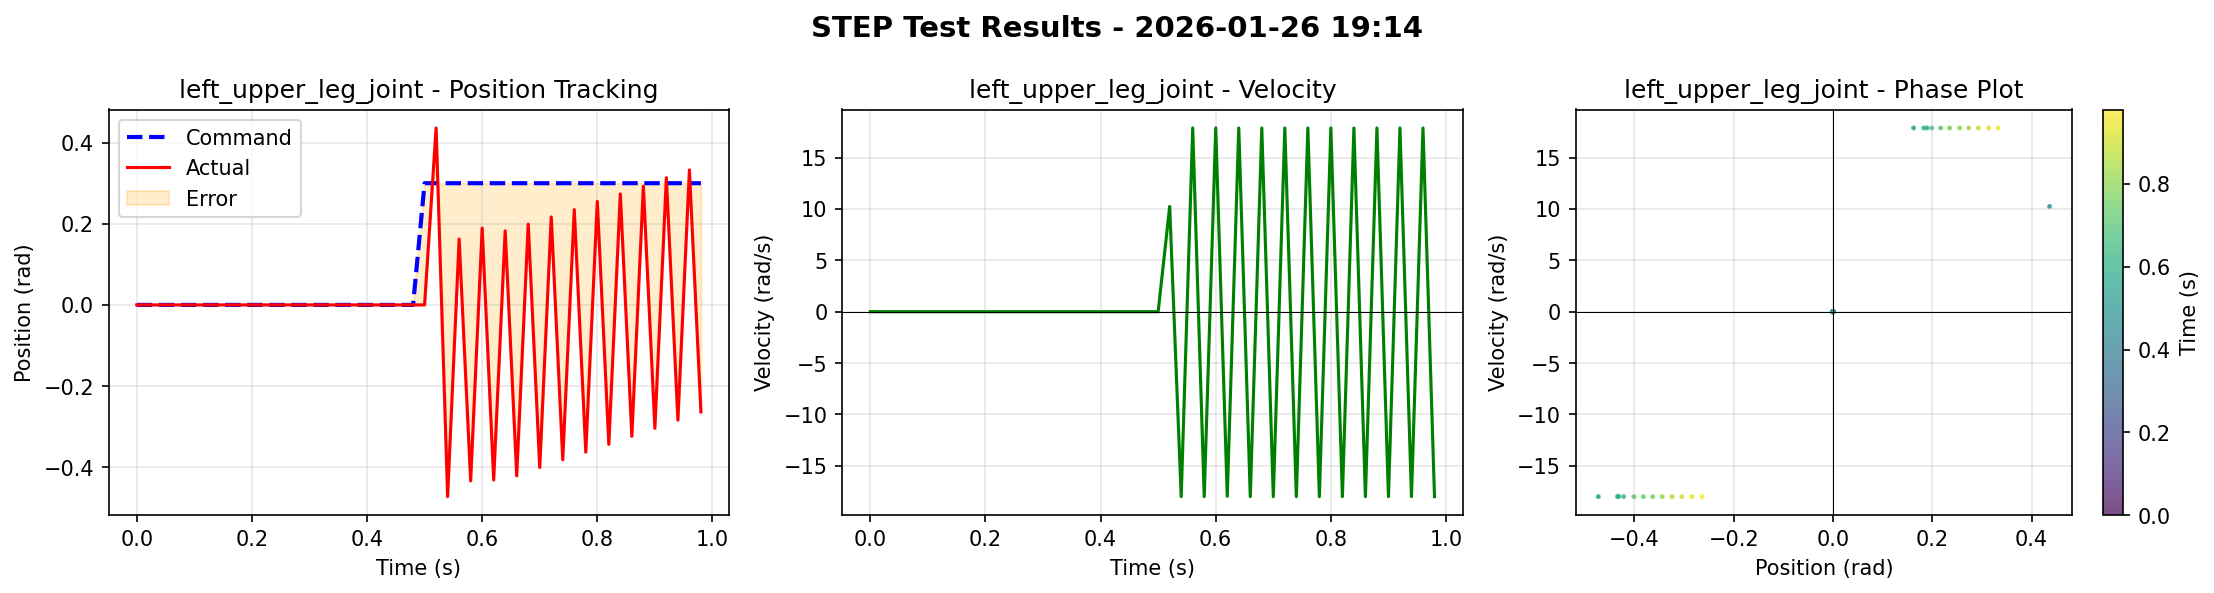

The data file committed next to this chart (first rows):
time, left_roll_joint_cmd, left_roll_joint_pos, left_roll_joint_vel, right_roll_joint_cmd, right_roll_joint_pos, right_roll_joint_vel, left_upper_leg_joint_cmd, left_upper_leg_joint_pos, left_upper_leg_joint_vel, right_upper_leg_joint_cmd, right_upper_leg_joint_pos, right_upper_leg_joint_vel, left_lower_leg_joint_cmd, left_lower_leg_joint_pos, left_lower_leg_joint_vel, right_lower_leg_joint_cmd, right_lower_leg_joint_pos, right_lower_leg_joint_vel
0.000000000000000000e+00, 0.000000000000000000e+00, 0.000000000000000000e+00, 0.000000000000000000e+00, 0.000000000000000000e+00, 0.000000000000000000e+00, 0.000000000000000000e+00, 0.000000000000000000e+00, 0.000000000000000000e+00, 0.000000000000000000e+00, 0.000000000000000000e+00, 0.000000000000000000e+00, 0.000000000000000000e+00, 0.000000000000000000e+00, 0.000000000000000000e+00, 0.000000000000000000e+00, 0.000000000000000000e+00, 0.000000000000000000e+00, 0.000000000000000000e+00
2.000000000000000042e-02, 0.000000000000000000e+00, 0.000000000000000000e+00, 0.000000000000000000e+00, 0.000000000000000000e+00, 0.000000000000000000e+00, 0.000000000000000000e+00, 0.000000000000000000e+00, 0.000000000000000000e+00, 0.000000000000000000e+00, 0.000000000000000000e+00, 0.000000000000000000e+00, 0.000000000000000000e+00, 0.000000000000000000e+00, 0.000000000000000000e+00, 0.000000000000000000e+00, 0.000000000000000000e+00, 0.000000000000000000e+00, 0.000000000000000000e+00
4.000000000000000083e-02, 0.000000000000000000e+00, 0.000000000000000000e+00, 0.000000000000000000e+00, 0.000000000000000000e+00, 0.000000000000000000e+00, 0.000000000000000000e+00, 0.000000000000000000e+00, 0.000000000000000000e+00, 0.000000000000000000e+00, 0.000000000000000000e+00, 0.000000000000000000e+00, 0.000000000000000000e+00, 0.000000000000000000e+00, 0.000000000000000000e+00, 0.000000000000000000e+00, 0.000000000000000000e+00, 0.000000000000000000e+00, 0.000000000000000000e+00
5.999999999999999778e-02, 0.000000000000000000e+00, 0.000000000000000000e+00, 0.000000000000000000e+00, 0.000000000000000000e+00, 0.000000000000000000e+00, 0.000000000000000000e+00, 0.000000000000000000e+00, 0.000000000000000000e+00, 0.000000000000000000e+00, 0.000000000000000000e+00, 0.000000000000000000e+00, 0.000000000000000000e+00, 0.000000000000000000e+00, 0.000000000000000000e+00, 0.000000000000000000e+00, 0.000000000000000000e+00, 0.000000000000000000e+00, 0.000000000000000000e+00
8.000000000000000167e-02, 0.000000000000000000e+00, 0.000000000000000000e+00, 0.000000000000000000e+00, 0.000000000000000000e+00, 0.000000000000000000e+00, 0.000000000000000000e+00, 0.000000000000000000e+00, 0.000000000000000000e+00, 0.000000000000000000e+00, 0.000000000000000000e+00, 0.000000000000000000e+00, 0.000000000000000000e+00, 0.000000000000000000e+00, 0.000000000000000000e+00, 0.000000000000000000e+00, 0.000000000000000000e+00, 0.000000000000000000e+00, 0.000000000000000000e+00
1.000000000000000056e-01, 0.000000000000000000e+00, 0.000000000000000000e+00, 0.000000000000000000e+00, 0.000000000000000000e+00, 0.000000000000000000e+00, 0.000000000000000000e+00, 0.000000000000000000e+00, 0.000000000000000000e+00, 0.000000000000000000e+00, 0.000000000000000000e+00, 0.000000000000000000e+00, 0.000000000000000000e+00, 0.000000000000000000e+00, 0.000000000000000000e+00, 0.000000000000000000e+00, 0.000000000000000000e+00, 0.000000000000000000e+00, 0.000000000000000000e+00
1.200000000000000094e-01, 0.000000000000000000e+00, 0.000000000000000000e+00, 0.000000000000000000e+00, 0.000000000000000000e+00, 0.000000000000000000e+00, 0.000000000000000000e+00, 0.000000000000000000e+00, 0.000000000000000000e+00, 0.000000000000000000e+00, 0.000000000000000000e+00, 0.000000000000000000e+00, 0.000000000000000000e+00, 0.000000000000000000e+00, 0.000000000000000000e+00, 0.000000000000000000e+00, 0.000000000000000000e+00, 0.000000000000000000e+00, 0.000000000000000000e+00
1.400000000000000133e-01, 0.000000000000000000e+00, 0.000000000000000000e+00, 0.000000000000000000e+00, 0.000000000000000000e+00, 0.000000000000000000e+00, 0.000000000000000000e+00, 0.000000000000000000e+00, 0.000000000000000000e+00, 0.000000000000000000e+00, 0.000000000000000000e+00, 0.000000000000000000e+00, 0.000000000000000000e+00, 0.000000000000000000e+00, 0.000000000000000000e+00, 0.000000000000000000e+00, 0.000000000000000000e+00, 0.000000000000000000e+00, 0.000000000000000000e+00
1.600000000000000033e-01, 0.000000000000000000e+00, 0.000000000000000000e+00, 0.000000000000000000e+00, 0.000000000000000000e+00, 0.000000000000000000e+00, 0.000000000000000000e+00, 0.000000000000000000e+00, 0.000000000000000000e+00, 0.000000000000000000e+00, 0.000000000000000000e+00, 0.000000000000000000e+00, 0.000000000000000000e+00, 0.000000000000000000e+00, 0.000000000000000000e+00, 0.000000000000000000e+00, 0.000000000000000000e+00, 0.000000000000000000e+00, 0.000000000000000000e+00
1.799999999999999933e-01, 0.000000000000000000e+00, 0.000000000000000000e+00, 0.000000000000000000e+00, 0.000000000000000000e+00, 0.000000000000000000e+00, 0.000000000000000000e+00, 0.000000000000000000e+00, 0.000000000000000000e+00, 0.000000000000000000e+00, 0.000000000000000000e+00, 0.000000000000000000e+00, 0.000000000000000000e+00, 0.000000000000000000e+00, 0.000000000000000000e+00, 0.000000000000000000e+00, 0.000000000000000000e+00, 0.000000000000000000e+00, 0.000000000000000000e+00
1.999999999999999833e-01, 0.000000000000000000e+00, 0.000000000000000000e+00, 0.000000000000000000e+00, 0.000000000000000000e+00, 0.000000000000000000e+00, 0.000000000000000000e+00, 0.000000000000000000e+00, 0.000000000000000000e+00, 0.000000000000000000e+00, 0.000000000000000000e+00, 0.000000000000000000e+00, 0.000000000000000000e+00, 0.000000000000000000e+00, 0.000000000000000000e+00, 0.000000000000000000e+00, 0.000000000000000000e+00, 0.000000000000000000e+00, 0.000000000000000000e+00
2.199999999999999734e-01, 0.000000000000000000e+00, 0.000000000000000000e+00, 0.000000000000000000e+00, 0.000000000000000000e+00, 0.000000000000000000e+00, 0.000000000000000000e+00, 0.000000000000000000e+00, 0.000000000000000000e+00, 0.000000000000000000e+00, 0.000000000000000000e+00, 0.000000000000000000e+00, 0.000000000000000000e+00, 0.000000000000000000e+00, 0.000000000000000000e+00, 0.000000000000000000e+00, 0.000000000000000000e+00, 0.000000000000000000e+00, 0.000000000000000000e+00
2.399999999999999634e-01, 0.000000000000000000e+00, 0.000000000000000000e+00, 0.000000000000000000e+00, 0.000000000000000000e+00, 0.000000000000000000e+00, 0.000000000000000000e+00, 0.000000000000000000e+00, 0.000000000000000000e+00, 0.000000000000000000e+00, 0.000000000000000000e+00, 0.000000000000000000e+00, 0.000000000000000000e+00, 0.000000000000000000e+00, 0.000000000000000000e+00, 0.000000000000000000e+00, 0.000000000000000000e+00, 0.000000000000000000e+00, 0.000000000000000000e+00
2.599999999999999534e-01, 0.000000000000000000e+00, 0.000000000000000000e+00, 0.000000000000000000e+00, 0.000000000000000000e+00, 0.000000000000000000e+00, 0.000000000000000000e+00, 0.000000000000000000e+00, 0.000000000000000000e+00, 0.000000000000000000e+00, 0.000000000000000000e+00, 0.000000000000000000e+00, 0.000000000000000000e+00, 0.000000000000000000e+00, 0.000000000000000000e+00, 0.000000000000000000e+00, 0.000000000000000000e+00, 0.000000000000000000e+00, 0.000000000000000000e+00
2.799999999999999711e-01, 0.000000000000000000e+00, 0.000000000000000000e+00, 0.000000000000000000e+00, 0.000000000000000000e+00, 0.000000000000000000e+00, 0.000000000000000000e+00, 0.000000000000000000e+00, 0.000000000000000000e+00, 0.000000000000000000e+00, 0.000000000000000000e+00, 0.000000000000000000e+00, 0.000000000000000000e+00, 0.000000000000000000e+00, 0.000000000000000000e+00, 0.000000000000000000e+00, 0.000000000000000000e+00, 0.000000000000000000e+00, 0.000000000000000000e+00
2.999999999999999889e-01, 0.000000000000000000e+00, 0.000000000000000000e+00, 0.000000000000000000e+00, 0.000000000000000000e+00, 0.000000000000000000e+00, 0.000000000000000000e+00, 0.000000000000000000e+00, 0.000000000000000000e+00, 0.000000000000000000e+00, 0.000000000000000000e+00, 0.000000000000000000e+00, 0.000000000000000000e+00, 0.000000000000000000e+00, 0.000000000000000000e+00, 0.000000000000000000e+00, 0.000000000000000000e+00, 0.000000000000000000e+00, 0.000000000000000000e+00
3.200000000000000067e-01, 0.000000000000000000e+00, 0.000000000000000000e+00, 0.000000000000000000e+00, 0.000000000000000000e+00, 0.000000000000000000e+00, 0.000000000000000000e+00, 0.000000000000000000e+00, 0.000000000000000000e+00, 0.000000000000000000e+00, 0.000000000000000000e+00, 0.000000000000000000e+00, 0.000000000000000000e+00, 0.000000000000000000e+00, 0.000000000000000000e+00, 0.000000000000000000e+00, 0.000000000000000000e+00, 0.000000000000000000e+00, 0.000000000000000000e+00
3.400000000000000244e-01, 0.000000000000000000e+00, 0.000000000000000000e+00, 0.000000000000000000e+00, 0.000000000000000000e+00, 0.000000000000000000e+00, 0.000000000000000000e+00, 0.000000000000000000e+00, 0.000000000000000000e+00, 0.000000000000000000e+00, 0.000000000000000000e+00, 0.000000000000000000e+00, 0.000000000000000000e+00, 0.000000000000000000e+00, 0.000000000000000000e+00, 0.000000000000000000e+00, 0.000000000000000000e+00, 0.000000000000000000e+00, 0.000000000000000000e+00
3.600000000000000422e-01, 0.000000000000000000e+00, 0.000000000000000000e+00, 0.000000000000000000e+00, 0.000000000000000000e+00, 0.000000000000000000e+00, 0.000000000000000000e+00, 0.000000000000000000e+00, 0.000000000000000000e+00, 0.000000000000000000e+00, 0.000000000000000000e+00, 0.000000000000000000e+00, 0.000000000000000000e+00, 0.000000000000000000e+00, 0.000000000000000000e+00, 0.000000000000000000e+00, 0.000000000000000000e+00, 0.000000000000000000e+00, 0.000000000000000000e+00
3.800000000000000600e-01, 0.000000000000000000e+00, 0.000000000000000000e+00, 0.000000000000000000e+00, 0.000000000000000000e+00, 0.000000000000000000e+00, 0.000000000000000000e+00, 0.000000000000000000e+00, 0.000000000000000000e+00, 0.000000000000000000e+00, 0.000000000000000000e+00, 0.000000000000000000e+00, 0.000000000000000000e+00, 0.000000000000000000e+00, 0.000000000000000000e+00, 0.000000000000000000e+00, 0.000000000000000000e+00, 0.000000000000000000e+00, 0.000000000000000000e+00
4.000000000000000777e-01, 0.000000000000000000e+00, 0.000000000000000000e+00, 0.000000000000000000e+00, 0.000000000000000000e+00, 0.000000000000000000e+00, 0.000000000000000000e+00, 0.000000000000000000e+00, 0.000000000000000000e+00, 0.000000000000000000e+00, 0.000000000000000000e+00, 0.000000000000000000e+00, 0.000000000000000000e+00, 0.000000000000000000e+00, 0.000000000000000000e+00, 0.000000000000000000e+00, 0.000000000000000000e+00, 0.000000000000000000e+00, 0.000000000000000000e+00
4.200000000000000955e-01, 0.000000000000000000e+00, 0.000000000000000000e+00, 0.000000000000000000e+00, 0.000000000000000000e+00, 0.000000000000000000e+00, 0.000000000000000000e+00, 0.000000000000000000e+00, 0.000000000000000000e+00, 0.000000000000000000e+00, 0.000000000000000000e+00, 0.000000000000000000e+00, 0.000000000000000000e+00, 0.000000000000000000e+00, 0.000000000000000000e+00, 0.000000000000000000e+00, 0.000000000000000000e+00, 0.000000000000000000e+00, 0.000000000000000000e+00
4.400000000000001132e-01, 0.000000000000000000e+00, 0.000000000000000000e+00, 0.000000000000000000e+00, 0.000000000000000000e+00, 0.000000000000000000e+00, 0.000000000000000000e+00, 0.000000000000000000e+00, 0.000000000000000000e+00, 0.000000000000000000e+00, 0.000000000000000000e+00, 0.000000000000000000e+00, 0.000000000000000000e+00, 0.000000000000000000e+00, 0.000000000000000000e+00, 0.000000000000000000e+00, 0.000000000000000000e+00, 0.000000000000000000e+00, 0.000000000000000000e+00
4.600000000000001310e-01, 0.000000000000000000e+00, 0.000000000000000000e+00, 0.000000000000000000e+00, 0.000000000000000000e+00, 0.000000000000000000e+00, 0.000000000000000000e+00, 0.000000000000000000e+00, 0.000000000000000000e+00, 0.000000000000000000e+00, 0.000000000000000000e+00, 0.000000000000000000e+00, 0.000000000000000000e+00, 0.000000000000000000e+00, 0.000000000000000000e+00, 0.000000000000000000e+00, 0.000000000000000000e+00, 0.000000000000000000e+00, 0.000000000000000000e+00
4.800000000000001488e-01, 0.000000000000000000e+00, 0.000000000000000000e+00, 0.000000000000000000e+00, 0.000000000000000000e+00, 0.000000000000000000e+00, 0.000000000000000000e+00, 0.000000000000000000e+00, 0.000000000000000000e+00, 0.000000000000000000e+00, 0.000000000000000000e+00, 0.000000000000000000e+00, 0.000000000000000000e+00, 0.000000000000000000e+00, 0.000000000000000000e+00, 0.000000000000000000e+00, 0.000000000000000000e+00, 0.000000000000000000e+00, 0.000000000000000000e+00
5.000000000000001110e-01, 0.000000000000000000e+00, 0.000000000000000000e+00, 0.000000000000000000e+00, 0.000000000000000000e+00, 0.000000000000000000e+00, 0.000000000000000000e+00, 3.000000119209289551e-01, 0.000000000000000000e+00, 0.000000000000000000e+00, 0.000000000000000000e+00, 0.000000000000000000e+00, 0.000000000000000000e+00, 0.000000000000000000e+00, 0.000000000000000000e+00, 0.000000000000000000e+00, 0.000000000000000000e+00, 0.000000000000000000e+00, 0.000000000000000000e+00
5.200000000000001288e-01, 0.000000000000000000e+00, -4.616850521415472031e-03, -1.344721168279647827e-01, 0.000000000000000000e+00, 1.562763645779341459e-04, -2.291941083967685699e-02, 3.000000119209289551e-01, 4.362505972385406494e-01, 1.024509811401367188e+01, 0.000000000000000000e+00, -2.285511232912540436e-02, -5.235141515731811523e-01, 0.000000000000000000e+00, 1.424672082066535950e-02, 3.640234768390655518e-01, 0.000000000000000000e+00, 2.646520501002669334e-03, 6.101704016327857971e-02
5.400000000000001465e-01, 0.000000000000000000e+00, 1.038947030901908875e-01, 2.453653097152709961e+00, 0.000000000000000000e+00, -2.499567344784736633e-03, -2.010961025953292847e-01, 3.000000119209289551e-01, -4.726906716823577881e-01, -1.800000381469726562e+01, 0.000000000000000000e+00, 4.104092717170715332e-01, 9.882246971130371094e+00, 0.000000000000000000e+00, -3.222912251949310303e-01, -7.761908054351806641e+00, 0.000000000000000000e+00, 1.451813243329524994e-02, 6.306124329566955566e-01
5.600000000000001643e-01, 0.000000000000000000e+00, -8.726653456687927246e-01, 1.399400411173701286e-03, 0.000000000000000000e+00, -2.939682640135288239e-02, 1.762603402137756348e+00, 3.000000119209289551e-01, 1.623076349496841431e-01, 1.788424301147460938e+01, 0.000000000000000000e+00, -5.072631239891052246e-01, -1.790042304992675781e+01, 0.000000000000000000e+00, 3.490659594535827637e-01, -2.139550633728504181e-04, 0.000000000000000000e+00, -3.490661978721618652e-01, 6.929771043360233307e-04
5.800000000000001821e-01, 0.000000000000000000e+00, 1.115879714488983154e-01, 1.799937438964843750e+01, 0.000000000000000000e+00, -2.094401866197586060e-01, 1.270240405574440956e-03, 3.000000119209289551e-01, -4.339312613010406494e-01, -1.799999809265136719e+01, 0.000000000000000000e+00, 7.281640172004699707e-02, 1.782683181762695312e+01, 0.000000000000000000e+00, -2.646880447864532471e-01, -1.396913337707519531e+01, 0.000000000000000000e+00, 2.799503803253173828e-01, 1.438559913635253906e+01
6.000000000000001998e-01, 0.000000000000000000e+00, -8.379423618316650391e-01, -1.799999809265136719e+01, 0.000000000000000000e+00, -3.217022493481636047e-02, 4.967360019683837891e+00, 3.000000119209289551e-01, 1.893466562032699585e-01, 1.788282394409179688e+01, 0.000000000000000000e+00, -5.509652495384216309e-01, -1.779424285888671875e+01, 0.000000000000000000e+00, 3.490659594535827637e-01, -1.671155623625963926e-04, 0.000000000000000000e+00, -3.490663468837738037e-01, 8.917907252907752991e-04
6.200000000000002176e-01, 0.000000000000000000e+00, 2.094449400901794434e-01, 3.898620605468750000e-03, 0.000000000000000000e+00, -2.104089409112930298e-01, -6.915940046310424805e-01, 3.000000119209289551e-01, -4.315527379512786865e-01, -1.796889686584472656e+01, 0.000000000000000000e+00, 2.738767862319946289e-01, 1.760223007202148438e+01, 0.000000000000000000e+00, -2.412248700857162476e-01, -1.391422176361083984e+01, 0.000000000000000000e+00, 2.811383605003356934e-01, 1.421837329864501953e+01
6.400000000000002354e-01, 0.000000000000000000e+00, -4.435885325074195862e-02, -5.740939140319824219e+00, 0.000000000000000000e+00, 4.853791594505310059e-01, 1.683992576599121094e+01, 3.000000119209289551e-01, 1.826209723949432373e-01, 1.788060569763183594e+01, 0.000000000000000000e+00, -3.546227812767028809e-01, -1.774150276184082031e+01, 0.000000000000000000e+00, 3.490659594535827637e-01, -2.137958654202520847e-04, 0.000000000000000000e+00, -3.490665853023529053e-01, 1.420381478965282440e-03
6.600000000000002531e-01, 0.000000000000000000e+00, 2.094301432371139526e-01, -2.884279979298298713e-07, 0.000000000000000000e+00, 1.898851129226386547e-03, -1.799995803833007812e+01, 3.000000119209289551e-01, -4.215278625488281250e-01, -1.799977111816406250e+01, 0.000000000000000000e+00, 2.640812993049621582e-01, 1.779951858520507812e+01, 0.000000000000000000e+00, -2.691653668880462646e-01, -1.423080921173095703e+01, 0.000000000000000000e+00, 2.478104233741760254e-01, 1.363763236999511719e+01
6.800000000000002709e-01, 0.000000000000000000e+00, 2.229812182486057281e-02, -4.800948619842529297e+00, 0.000000000000000000e+00, 5.630841851234436035e-01, 1.799989128112792969e+01, 3.000000119209289551e-01, 1.991165131330490112e-01, 1.787981414794921875e+01, 0.000000000000000000e+00, -3.624829947948455811e-01, -1.774333572387695312e+01, 0.000000000000000000e+00, 3.490659594535827637e-01, -2.266030060127377510e-04, 0.000000000000000000e+00, -3.490665853023529053e-01, 1.420295797288417816e-03
7.000000000000002887e-01, 0.000000000000000000e+00, 2.094283849000930786e-01, 3.137447492917999625e-07, 0.000000000000000000e+00, 1.320918500423431396e-01, -1.799993133544921875e+01, 3.000000119209289551e-01, -4.008246064186096191e-01, -1.799985885620117188e+01, 0.000000000000000000e+00, 2.578233182430267334e-01, 1.780902290344238281e+01, 0.000000000000000000e+00, -2.726861834526062012e-01, -1.427480888366699219e+01, 0.000000000000000000e+00, 2.476640939712524414e-01, 1.363202476501464844e+01
7.200000000000003064e-01, 0.000000000000000000e+00, 2.384941652417182922e-02, -4.742582798004150391e+00, 0.000000000000000000e+00, 6.102505922317504883e-01, 1.799988555908203125e+01, 3.000000119209289551e-01, 2.169109135866165161e-01, 1.787979698181152344e+01, 0.000000000000000000e+00, -3.677539229393005371e-01, -1.774715805053710938e+01, 0.000000000000000000e+00, 3.490659296512603760e-01, -1.637547684367746115e-04, 0.000000000000000000e+00, -3.490665555000305176e-01, 1.336630899459123611e-03
7.400000000000003242e-01, 0.000000000000000000e+00, 2.094266116619110107e-01, 8.171377885446418077e-08, 0.000000000000000000e+00, 1.780125349760055542e-01, -1.799987030029296875e+01, 3.000000119209289551e-01, -3.819496333599090576e-01, -1.800000762939453125e+01, 0.000000000000000000e+00, 2.518765330314636230e-01, 1.781352233886718750e+01, 0.000000000000000000e+00, -2.731529176235198975e-01, -1.428456497192382812e+01, 0.000000000000000000e+00, 2.481465786695480347e-01, 1.363912868499755859e+01
7.600000000000003419e-01, 0.000000000000000000e+00, 2.609352208673954010e-02, -4.728232860565185547e+00, 0.000000000000000000e+00, 6.557860374450683594e-01, 1.799989509582519531e+01, 3.000000119209289551e-01, 2.349673956632614136e-01, 1.787981605529785156e+01, 0.000000000000000000e+00, -3.730678856372833252e-01, -1.775099182128906250e+01, 0.000000000000000000e+00, 3.490659594535827637e-01, -2.001204993575811386e-04, 0.000000000000000000e+00, -3.490665256977081299e-01, 1.271690241992473602e-03
7.800000000000003597e-01, 0.000000000000000000e+00, 2.094241082668304443e-01, 4.992227786715375260e-08, 0.000000000000000000e+00, 9.019263088703155518e-02, -1.799975013732910156e+01, 3.000000119209289551e-01, -3.630699515342712402e-01, -1.799994087219238281e+01, 0.000000000000000000e+00, 2.471658885478973389e-01, 1.780738258361816406e+01, 0.000000000000000000e+00, -2.731934785842895508e-01, -1.428914070129394531e+01, 0.000000000000000000e+00, 2.458352744579315186e-01, 1.360926151275634766e+01
8.000000000000003775e-01, 0.000000000000000000e+00, 2.421384491026401520e-02, -4.744692802429199219e+00, 0.000000000000000000e+00, 5.670942664146423340e-01, 1.799988365173339844e+01, 3.000000119209289551e-01, 2.552175819873809814e-01, 1.787938880920410156e+01, 0.000000000000000000e+00, -3.775509297847747803e-01, -1.774517631530761719e+01, 0.000000000000000000e+00, 3.490659594535827637e-01, -2.327488036826252937e-04, 0.000000000000000000e+00, -3.490665853023529053e-01, 1.399429980665445328e-03
8.200000000000003952e-01, 0.000000000000000000e+00, 2.094222158193588257e-01, 3.405295956326881424e-08, 0.000000000000000000e+00, 1.346521526575088501e-01, -1.799968338012695312e+01, 3.000000119209289551e-01, -3.438834249973297119e-01, -1.799998283386230469e+01, 0.000000000000000000e+00, 2.414759397506713867e-01, 1.781150817871093750e+01, 0.000000000000000000e+00, -2.736803293228149414e-01, -1.431096935272216797e+01, 0.000000000000000000e+00, 2.481445670127868652e-01, 1.364177703857421875e+01
8.400000000000004130e-01, 0.000000000000000000e+00, 2.635060437023639679e-02, -4.737968444824218750e+00, 0.000000000000000000e+00, 6.108253002166748047e-01, 1.799989128112792969e+01, 3.000000119209289551e-01, 2.736677229404449463e-01, 1.787931251525878906e+01, 0.000000000000000000e+00, -3.831630647182464600e-01, -1.774860000610351562e+01, 0.000000000000000000e+00, 3.490659594535827637e-01, -2.078143879771232605e-04, 0.000000000000000000e+00, -3.490665853023529053e-01, 1.346319215372204781e-03
8.600000000000004308e-01, 0.000000000000000000e+00, 2.094203084707260132e-01, 8.066444934229366481e-08, 0.000000000000000000e+00, 1.773847788572311401e-01, -1.799961853027343750e+01, 3.000000119209289551e-01, -3.241550028324127197e-01, -1.800000572204589844e+01, 0.000000000000000000e+00, 2.346977293491363525e-01, 1.781582832336425781e+01, 0.000000000000000000e+00, -2.742414772510528564e-01, -1.433086872100830078e+01, 0.000000000000000000e+00, 2.489802539348602295e-01, 1.365912437438964844e+01
8.800000000000004485e-01, 0.000000000000000000e+00, 2.834805846214294434e-02, -4.732465267181396484e+00, 0.000000000000000000e+00, 6.526934504508972168e-01, 1.799989318847656250e+01, 3.000000119209289551e-01, 2.925590872764587402e-01, 1.787930870056152344e+01, 0.000000000000000000e+00, -3.897850215435028076e-01, -1.775201225280761719e+01, 0.000000000000000000e+00, 3.490659296512603760e-01, -1.640247646719217300e-04, 0.000000000000000000e+00, -3.490664958953857422e-01, 1.256244024261832237e-03
9.000000000000004663e-01, 0.000000000000000000e+00, 2.094178050756454468e-01, -2.297840637766057625e-07, 0.000000000000000000e+00, 9.013137221336364746e-02, -1.799949836730957031e+01, 3.000000119209289551e-01, -3.042812347412109375e-01, -1.800000190734863281e+01, 0.000000000000000000e+00, 2.290871739387512207e-01, 1.780967140197753906e+01, 0.000000000000000000e+00, -2.744227051734924316e-01, -1.434358787536621094e+01, 0.000000000000000000e+00, 2.466994076967239380e-01, 1.363523006439208984e+01
9.200000000000004841e-01, 0.000000000000000000e+00, 2.629307657480239868e-02, -4.751029014587402344e+00, 0.000000000000000000e+00, 5.636707544326782227e-01, 1.799988746643066406e+01, 3.000000119209289551e-01, 3.135762214660644531e-01, 1.787890625000000000e+01, 0.000000000000000000e+00, -3.960221409797668457e-01, -1.774603080749511719e+01, 0.000000000000000000e+00, 3.490659594535827637e-01, -1.656661042943596840e-04, 0.000000000000000000e+00, -3.490665853023529053e-01, 1.343539915978908539e-03
9.400000000000005018e-01, 0.000000000000000000e+00, 2.094158679246902466e-01, 1.088433236873243004e-07, 0.000000000000000000e+00, 1.298477947711944580e-01, -1.799942588806152344e+01, 3.000000119209289551e-01, -2.841931581497192383e-01, -1.800000000000000000e+01, 0.000000000000000000e+00, 2.214536070823669434e-01, 1.781353569030761719e+01, 0.000000000000000000e+00, -2.747854292392730713e-01, -1.436500167846679688e+01, 0.000000000000000000e+00, 2.494203299283981323e-01, 1.368048286437988281e+01
9.600000000000005196e-01, 0.000000000000000000e+00, 2.812962234020233154e-02, -4.739732265472412109e+00, 0.000000000000000000e+00, 6.023022532463073730e-01, 1.799989318847656250e+01, 3.000000119209289551e-01, 3.328112959861755371e-01, 1.787884330749511719e+01, 0.000000000000000000e+00, -4.041556119918823242e-01, -1.774898338317871094e+01, 0.000000000000000000e+00, 3.490659594535827637e-01, -1.926671538967639208e-04, 0.000000000000000000e+00, -3.490665555000305176e-01, 1.331842737272381783e-03
9.800000000000005373e-01, 0.000000000000000000e+00, 2.094138562679290771e-01, 1.096859705285169184e-07, 0.000000000000000000e+00, 1.669336408376693726e-01, -1.799934959411621094e+01, 3.000000119209289551e-01, -2.637928426265716553e-01, -1.800000381469726562e+01, 0.000000000000000000e+00, 2.126528322696685791e-01, 1.781735801696777344e+01, 0.000000000000000000e+00, -2.751161456108093262e-01, -1.438094425201416016e+01, 0.000000000000000000e+00, 2.501212954521179199e-01, 1.369753932952880859e+01
